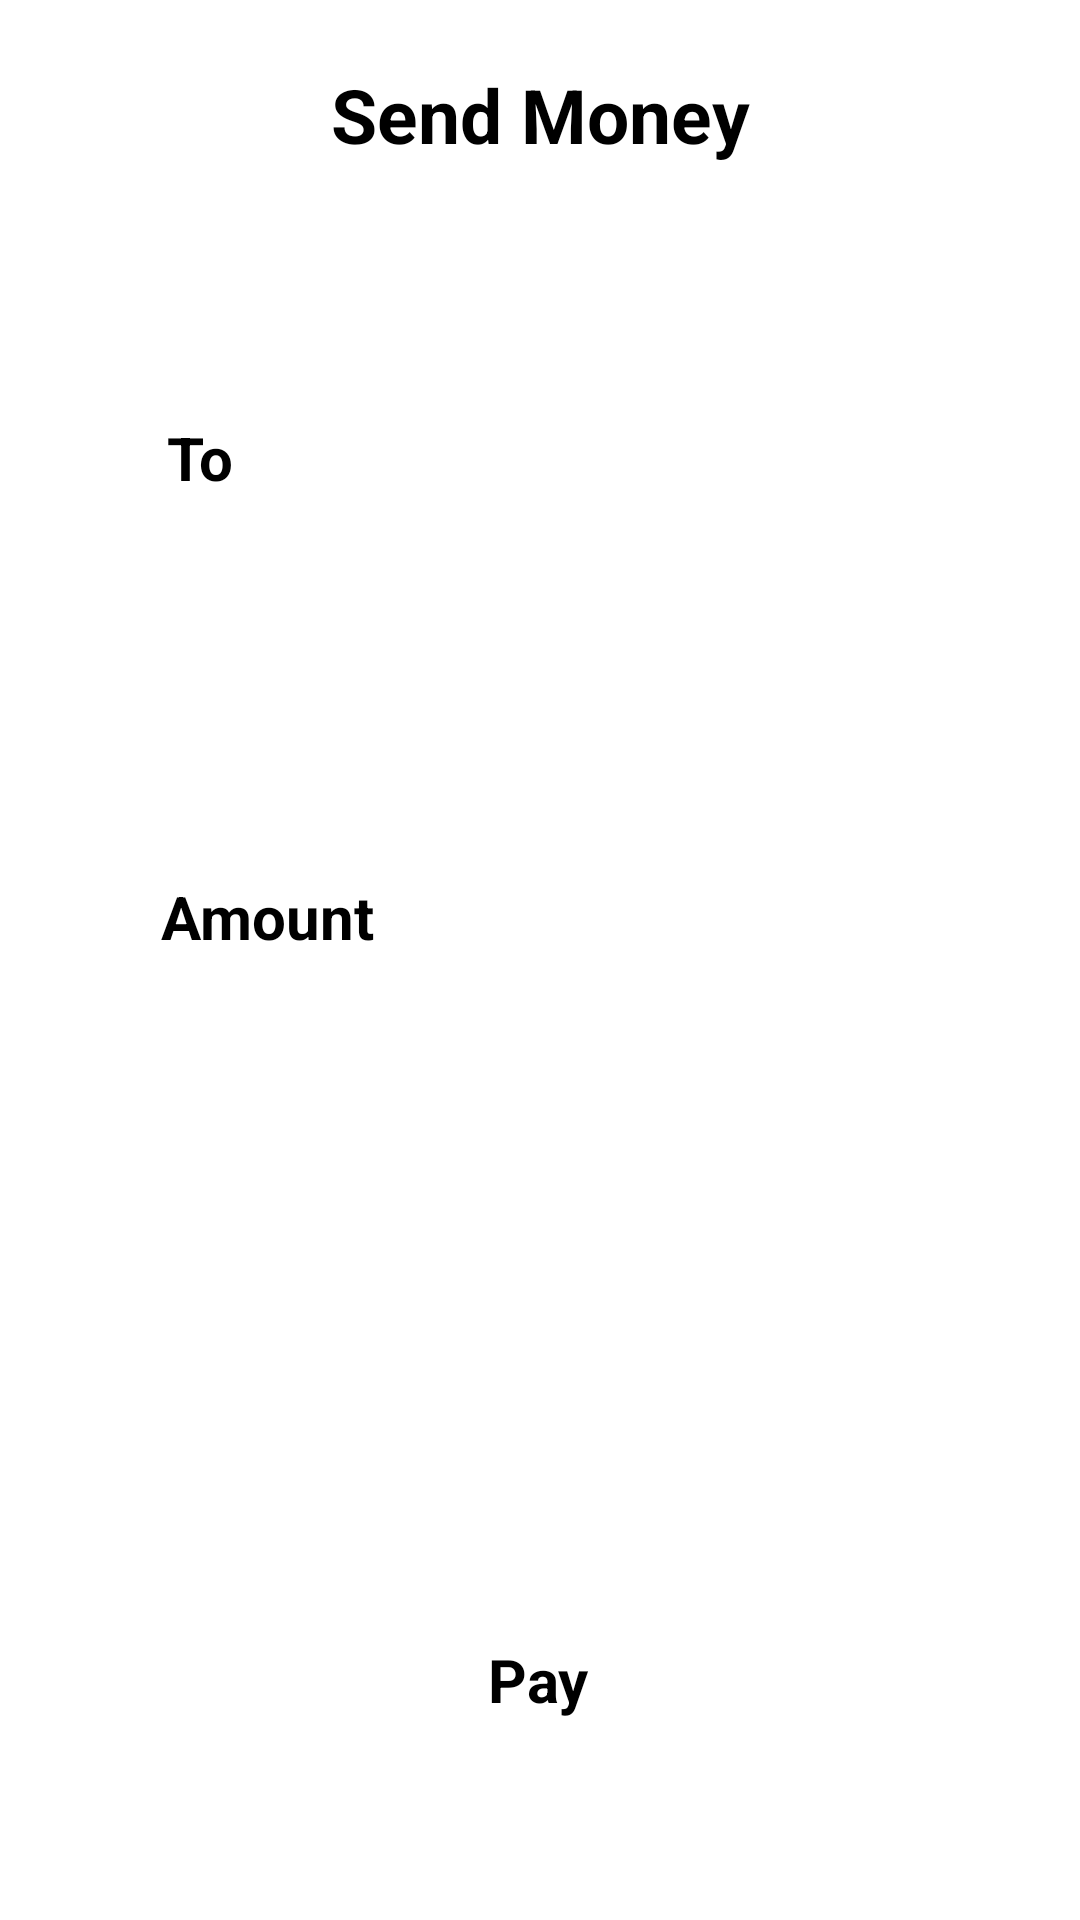

Produce the Android XML layout that renders to this screen, including the resource entries it uses.
<!-- AndroidManifest.xml: application theme Theme.EWallet -->
<!-- res/layout/activity_send_money.xml -->
<?xml version="1.0" encoding="utf-8"?>
<androidx.constraintlayout.widget.ConstraintLayout xmlns:android="http://schemas.android.com/apk/res/android"
    xmlns:app="http://schemas.android.com/apk/res-auto"
    xmlns:tools="http://schemas.android.com/tools"
    android:layout_width="match_parent"
    android:layout_height="match_parent"
    tools:context=".SendMoney">

    <TextView
        android:id="@+id/textView15"
        android:layout_width="49dp"
        android:layout_height="34dp"
        android:gravity="center"
        android:text="To"
        android:textSize="20dp"
        android:textStyle="bold"
        app:layout_constraintBottom_toBottomOf="parent"
        app:layout_constraintEnd_toEndOf="parent"
        app:layout_constraintHorizontal_bias="0.135"
        app:layout_constraintStart_toStartOf="parent"
        app:layout_constraintTop_toTopOf="parent"
        app:layout_constraintVertical_bias="0.224" />

    <TextView
        android:id="@+id/textView16"
        android:layout_width="96dp"
        android:layout_height="40dp"
        android:gravity="center"
        android:text="Amount"
        android:textSize="20dp"
        android:textStyle="bold"
        app:layout_constraintBottom_toBottomOf="parent"
        app:layout_constraintEnd_toEndOf="parent"
        app:layout_constraintHorizontal_bias="0.155"
        app:layout_constraintStart_toStartOf="parent"
        app:layout_constraintTop_toTopOf="parent"
        app:layout_constraintVertical_bias="0.476" />

    <Button
        android:id="@+id/button5"
        android:layout_width="wrap_content"
        android:layout_height="wrap_content"
        android:text="Pay"
        android:textSize="20dp"
        android:textStyle="bold"
        app:layout_constraintBottom_toBottomOf="parent"
        app:layout_constraintEnd_toEndOf="parent"
        app:layout_constraintHorizontal_bias="0.498"
        app:layout_constraintStart_toStartOf="parent"
        app:layout_constraintTop_toTopOf="parent"
        app:layout_constraintVertical_bias="0.891" />

    <EditText
        android:id="@+id/editTextPhone3"
        android:layout_width="wrap_content"
        android:layout_height="wrap_content"
        android:ems="10"
        android:inputType="phone"
        android:minHeight="48dp"
        app:layout_constraintBottom_toBottomOf="parent"
        app:layout_constraintEnd_toEndOf="parent"
        app:layout_constraintHorizontal_bias="0.243"
        app:layout_constraintStart_toStartOf="parent"
        app:layout_constraintTop_toTopOf="parent"
        app:layout_constraintVertical_bias="0.333"
        tools:ignore="SpeakableTextPresentCheck,SpeakableTextPresentCheck" />

    <TextView
        android:id="@+id/textView17"
        android:layout_width="277dp"
        android:layout_height="55dp"
        android:gravity="center"
        android:text="Send Money"
        android:textSize="25dp"
        android:textStyle="bold"
        app:layout_constraintBottom_toBottomOf="parent"
        app:layout_constraintEnd_toEndOf="parent"
        app:layout_constraintStart_toStartOf="parent"
        app:layout_constraintTop_toTopOf="parent"
        app:layout_constraintVertical_bias="0.018" />

    <ImageButton
        android:id="@+id/imageButton7"
        android:layout_width="60dp"
        android:layout_height="65dp"
        android:scaleType="fitCenter"
        app:layout_constraintBottom_toBottomOf="parent"
        app:layout_constraintEnd_toEndOf="parent"
        app:layout_constraintHorizontal_bias="0.0"
        app:layout_constraintStart_toStartOf="parent"
        app:layout_constraintTop_toTopOf="parent"
        app:layout_constraintVertical_bias="0.0"
        app:srcCompat="@mipmap/backbutton"
        tools:ignore="SpeakableTextPresentCheck,SpeakableTextPresentCheck" />

    <EditText
        android:id="@+id/editTextNumber"
        android:layout_width="wrap_content"
        android:layout_height="wrap_content"
        android:ems="10"
        android:inputType="number"
        android:minHeight="48dp"
        app:layout_constraintBottom_toBottomOf="parent"
        app:layout_constraintEnd_toEndOf="parent"
        app:layout_constraintHorizontal_bias="0.243"
        app:layout_constraintStart_toStartOf="parent"
        app:layout_constraintTop_toTopOf="parent"
        app:layout_constraintVertical_bias="0.6"
        tools:ignore="SpeakableTextPresentCheck,SpeakableTextPresentCheck" />

</androidx.constraintlayout.widget.ConstraintLayout>
<!-- resources referenced by this layout -->
<resources>

</resources>
